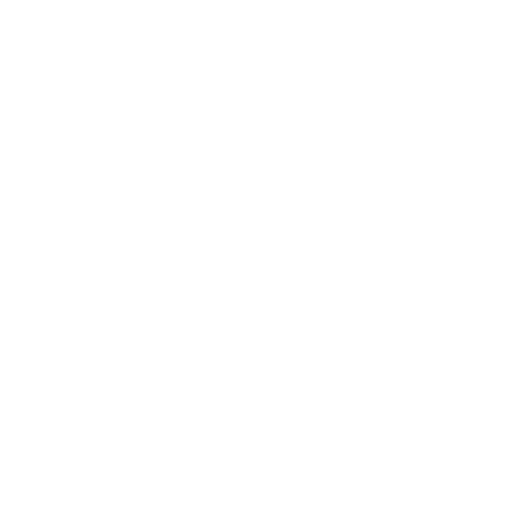
t = 0.00 s
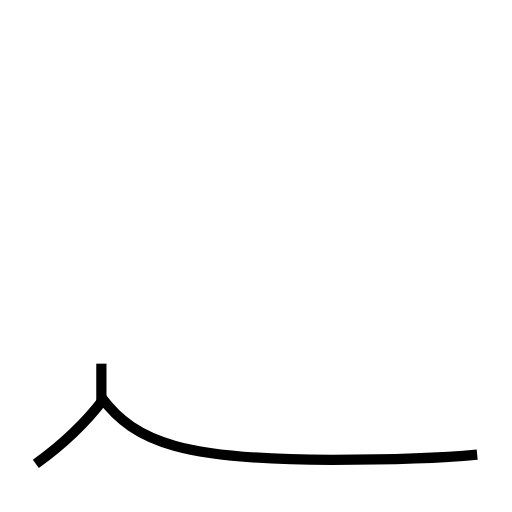
t = 1.56 s
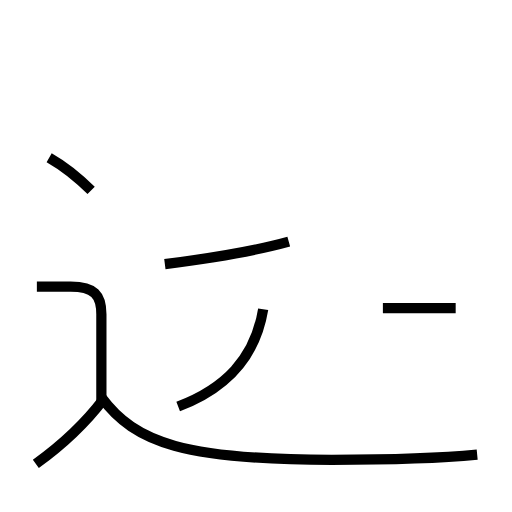
t = 3.08 s
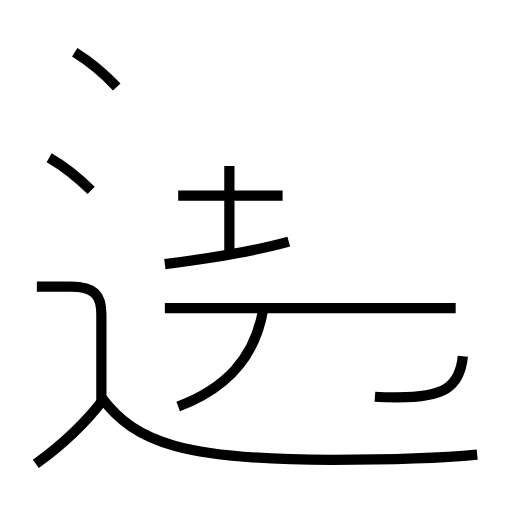
t = 4.77 s
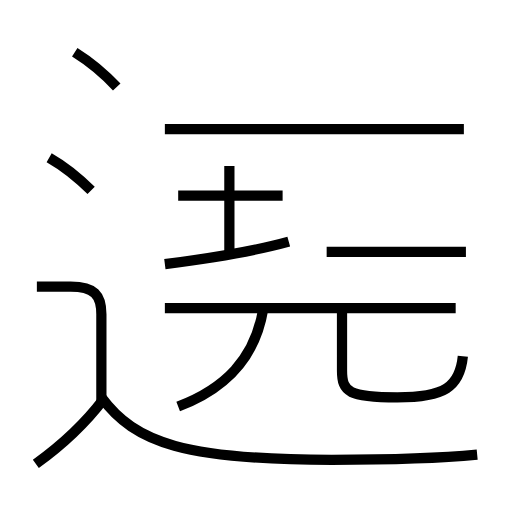
t = 6.38 s
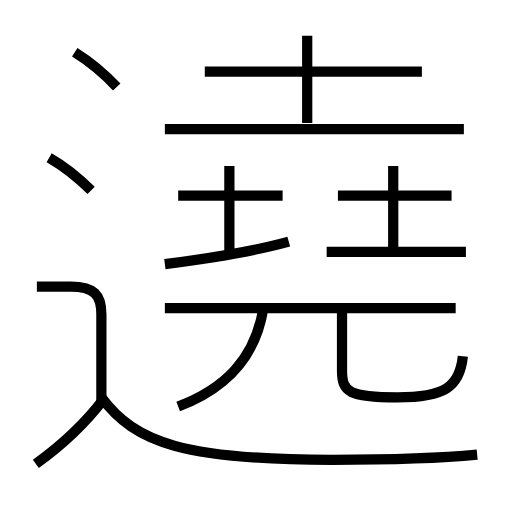
t = 7.85 s

The animated SVG that drew these frames (rendered in a browser with its animation timeline set to each time). Animation: 17 SMIL elements (animate=17); one cycle of 7.85 s.

<?xml version='1.0' encoding='utf-8'?>
<svg viewBox="0.0 -6.0 50.0 50.0" version="1.1" xmlns="http://www.w3.org/2000/svg"><rect x="-1000" y="-1000" width="2000" height="2000" stroke="white" fill="white" /><g style="fill:none;stroke:#000000;stroke-width:1"><path d="M 46.6 0.4 C 42.5 0.8 38.1 0.9 32.4 0.9 C 18.2 0.9 13.2 -0.7 9.9 -5.2 " transform="translate(0.0 38.0)" stroke-dasharray="38.42212977239721" stroke-dashoffset="38.42212977239721"><animate attributeName="stroke-dashoffset" from="38.42212977239721" to="0" dur="1.1526638931719164s" begin="0s" fill="freeze" /></path><path d="M 3.5 1.3 C 6.0 -0.5 8.2 -2.5 10.1 -5.0 " transform="translate(0.0 38.0)" stroke-dasharray="9.158816142563246" stroke-dashoffset="9.158816142563246"><animate attributeName="stroke-dashoffset" from="9.158816142563246" to="0" dur="0.27476448427689737s" begin="1.1526638931719164s" fill="freeze" /></path><path d="M 9.9 -4.2 L 9.9 -13.3 C 9.9 -15.2 9.2 -16.0 6.9 -16.0 L 3.6 -16.0 " transform="translate(0.0 38.0)" stroke-dasharray="17.12491505408139" stroke-dashoffset="17.12491505408139"><animate attributeName="stroke-dashoffset" from="17.12491505408139" to="0" dur="0.5137474516224417s" begin="1.427428377448814s" fill="freeze" /></path><path d="M 17.4 -4.3 C 21.9 -6.0 24.9 -8.9 25.7 -13.8 " transform="translate(0.0 38.0)" stroke-dasharray="13.294600654921174" stroke-dashoffset="13.294600654921174"><animate attributeName="stroke-dashoffset" from="13.294600654921174" to="0" dur="0.3988380196476352s" begin="1.9411758290712555s" fill="freeze" /></path><path d="M 8.9 -25.4 C 7.5 -26.8 6.2 -27.8 4.8 -28.6 " transform="translate(0.0 38.0)" stroke-dasharray="5.216956418808192" stroke-dashoffset="5.216956418808192"><animate attributeName="stroke-dashoffset" from="5.216956418808192" to="0" dur="0.15650869256424577s" begin="2.3400138487188906s" fill="freeze" /></path><path d="M 16.1 -18.2 C 19.2 -18.6 24.6 -19.4 28.2 -20.4 " transform="translate(0.0 38.0)" stroke-dasharray="12.307043071830947" stroke-dashoffset="12.307043071830947"><animate attributeName="stroke-dashoffset" from="12.307043071830947" to="0" dur="0.36921129215492837s" begin="2.496522541283136s" fill="freeze" /></path><path d="M 44.5 -13.9 L 16.1 -13.9 " transform="translate(0.0 38.0)" stroke-dasharray="28.4" stroke-dashoffset="28.4"><animate attributeName="stroke-dashoffset" from="28.4" to="0" dur="0.852s" begin="2.8657338334380644s" fill="freeze" /></path><path d="M 11.4 -35.5 C 10.1 -36.9 8.9 -37.9 7.3 -38.9 " transform="translate(0.0 38.0)" stroke-dasharray="5.34346060347636" stroke-dashoffset="5.34346060347636"><animate attributeName="stroke-dashoffset" from="5.34346060347636" to="0" dur="0.16030381810429079s" begin="3.7177338334380643s" fill="freeze" /></path><path d="M 22.4 -19.1 L 22.4 -27.8 " transform="translate(0.0 38.0)" stroke-dasharray="8.7" stroke-dashoffset="8.7"><animate attributeName="stroke-dashoffset" from="8.7" to="0" dur="0.26099999999999995s" begin="3.878037651542355s" fill="freeze" /></path><path d="M 27.6 -24.9 L 17.4 -24.9 " transform="translate(0.0 38.0)" stroke-dasharray="10.200000000000003" stroke-dashoffset="10.200000000000003"><animate attributeName="stroke-dashoffset" from="10.200000000000003" to="0" dur="0.30600000000000005s" begin="4.139037651542355s" fill="freeze" /></path><path d="M 45.2 -9.2 C 44.9 -6.2 43.4 -5.2 38.8 -5.2 C 34.1 -5.2 33.4 -5.7 33.4 -7.8 L 33.4 -13.8 " transform="translate(0.0 38.0)" stroke-dasharray="21.55004805694202" stroke-dashoffset="21.55004805694202"><animate attributeName="stroke-dashoffset" from="21.55004805694202" to="0" dur="0.6465014417082606s" begin="4.445037651542355s" fill="freeze" /></path><path d="M 45.5 -19.4 L 31.9 -19.4 " transform="translate(0.0 38.0)" stroke-dasharray="13.600000000000001" stroke-dashoffset="13.600000000000001"><animate attributeName="stroke-dashoffset" from="13.600000000000001" to="0" dur="0.40800000000000003s" begin="5.091539093250616s" fill="freeze" /></path><path d="M 45.3 -31.4 L 16.1 -31.4 " transform="translate(0.0 38.0)" stroke-dasharray="29.199999999999996" stroke-dashoffset="29.199999999999996"><animate attributeName="stroke-dashoffset" from="29.199999999999996" to="0" dur="0.8759999999999999s" begin="5.4995390932506165s" fill="freeze" /></path><path d="M 38.4 -19.4 L 38.4 -27.8 " transform="translate(0.0 38.0)" stroke-dasharray="8.400000000000002" stroke-dashoffset="8.400000000000002"><animate attributeName="stroke-dashoffset" from="8.400000000000002" to="0" dur="0.25200000000000006s" begin="6.375539093250616s" fill="freeze" /></path><path d="M 44.1 -24.9 L 33.0 -24.9 " transform="translate(0.0 38.0)" stroke-dasharray="11.100000000000001" stroke-dashoffset="11.100000000000001"><animate attributeName="stroke-dashoffset" from="11.100000000000001" to="0" dur="0.333s" begin="6.627539093250616s" fill="freeze" /></path><path d="M 30.0 -32.0 L 30.0 -40.5 " transform="translate(0.0 38.0)" stroke-dasharray="8.5" stroke-dashoffset="8.5"><animate attributeName="stroke-dashoffset" from="8.5" to="0" dur="0.255s" begin="6.960539093250616s" fill="freeze" /></path><path d="M 41.2 -37.0 L 20.0 -37.0" transform="translate(0.0 38.0)" stroke-dasharray="21.200000000000003" stroke-dashoffset="21.200000000000003"><animate attributeName="stroke-dashoffset" from="21.200000000000003" to="0" dur="0.636s" begin="7.215539093250616s" fill="freeze" /></path></g></svg>
